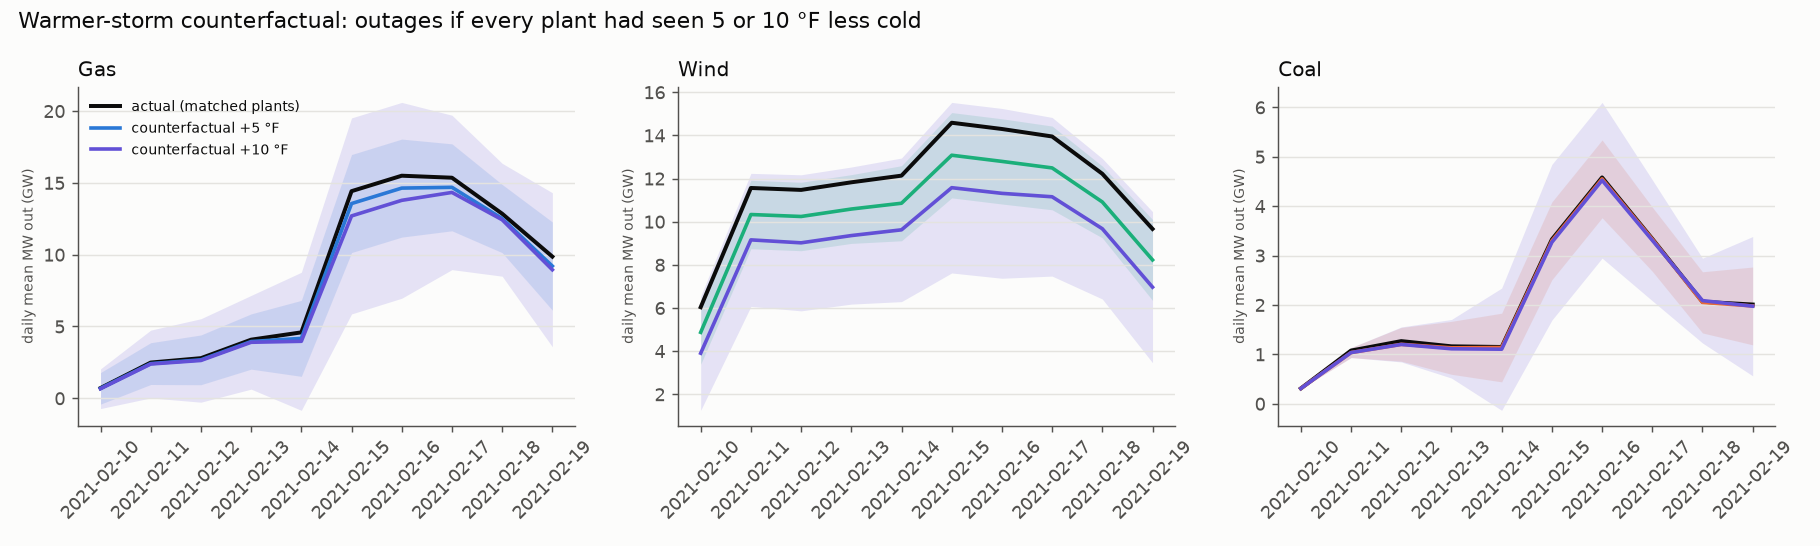

The table this chart was drawn from, first rows:
day, fuel, mw_avoided, mw_avoided_low, mw_avoided_high, delta_F, mw_out_actual
2021-02-10, coal, 1.223, -4.933, 7.379, 5, 311
2021-02-10, gas, 21.76, -1075, 1119, 5, 714.2
2021-02-10, nuclear, -62.32, -148.3, 23.67, 5, 0.0
2021-02-10, solar, 60.96, -70.07, 192, 5, 8.688
2021-02-10, wind, 1167, -311.1, 2645, 5, 6038
2021-02-11, coal, 40.72, -60.78, 142.2, 5, 1077
2021-02-11, gas, 72.92, -1382, 1528, 5, 2488
2021-02-11, nuclear, -95.53, -227.3, 36.28, 5, 0.0
2021-02-11, solar, 118.5, -106.8, 343.7, 5, 56.28
2021-02-11, wind, 1230, -354.5, 2815, 5, 11563
2021-02-12, coal, 64.92, -277.2, 407.1, 5, 1268
2021-02-12, gas, 116.7, -1615, 1848, 5, 2794
2021-02-12, nuclear, -95.53, -227.3, 36.28, 5, 0.0
2021-02-12, solar, 121.3, -107.4, 350, 5, 172.5
2021-02-12, wind, 1231, -355, 2818, 5, 11473
2021-02-13, coal, 30.22, -505.6, 566.1, 5, 1163
2021-02-13, gas, 127.9, -1796, 2052, 5, 4082
2021-02-13, nuclear, -95.53, -227.3, 36.28, 5, 0.0
2021-02-13, solar, 122.7, -112.1, 357.6, 5, 300.7
2021-02-13, wind, 1239, -353.7, 2831, 5, 11826
2021-02-14, coal, 10.89, -684.2, 706, 5, 1149
2021-02-14, gas, 417.5, -2227, 3062, 5, 4591
2021-02-14, nuclear, 0.6595, -239.1, 240.4, 5, 0.0
2021-02-14, solar, 128.7, -119.6, 377, 5, 468.2
2021-02-14, wind, 1279, -460.4, 3018, 5, 12135
2021-02-15, coal, 28.6, -759.2, 816.4, 5, 3327
2021-02-15, gas, 862.5, -2550, 4275, 5, 14424
2021-02-15, nuclear, 15.71, -240.9, 272.3, 5, 1043
2021-02-15, solar, 129, -119.6, 377.7, 5, 1002
2021-02-15, wind, 1505, -470.9, 3481, 5, 14587
2021-02-16, coal, 28.6, -759.2, 816.4, 5, 4581
2021-02-16, gas, 862.5, -2550, 4275, 5, 15501
2021-02-16, nuclear, 15.71, -240.9, 272.3, 5, 1353
2021-02-16, solar, 128.1, -119.9, 376, 5, 803.1
2021-02-16, wind, 1502, -472.2, 3476, 5, 14297
2021-02-17, coal, 8.28, -641.4, 658, 5, 3340
2021-02-17, gas, 669.1, -2358, 3697, 5, 15361
2021-02-17, nuclear, 15.71, -240.9, 272.3, 5, 1198
2021-02-17, solar, 121.8, -117.4, 361, 5, 541.3
2021-02-17, wind, 1457, -482.9, 3397, 5, 13950
2021-02-18, coal, 11.85, -607.3, 631, 5, 2064
2021-02-18, gas, 338.8, -2036, 2713, 5, 12855
2021-02-18, nuclear, -68.18, -230.7, 94.3, 5, 0.0
2021-02-18, solar, 124.7, -116.1, 365.4, 5, 483.9
2021-02-18, wind, 1307, -356.3, 2969, 5, 12221
2021-02-19, coal, 28.6, -759.2, 816.4, 5, 2009
2021-02-19, gas, 659.7, -2411, 3731, 5, 9867
2021-02-19, nuclear, 15.71, -240.9, 272.3, 5, 0.0
2021-02-19, solar, 128.9, -119.5, 377.2, 5, 431.7
2021-02-19, wind, 1437, -436.9, 3310, 5, 9666
2021-02-10, coal, 1.223, -4.933, 7.379, 10, 311
2021-02-10, gas, 48.13, -1333, 1430, 10, 714.2
2021-02-10, nuclear, -62.32, -148.3, 23.67, 10, 0.0
2021-02-10, solar, 79.66, -115.2, 274.6, 10, 8.688
2021-02-10, wind, 2134, -512.1, 4781, 10, 6038
2021-02-11, coal, 40.72, -60.78, 142.2, 10, 1077
2021-02-11, gas, 101.3, -2259, 2462, 10, 2488
2021-02-11, nuclear, -139.4, -331.8, 52.95, 10, 0.0
2021-02-11, solar, 192.1, -184.1, 568.4, 10, 56.28
2021-02-11, wind, 2406, -677.4, 5488, 10, 11563
... 40 more rows
